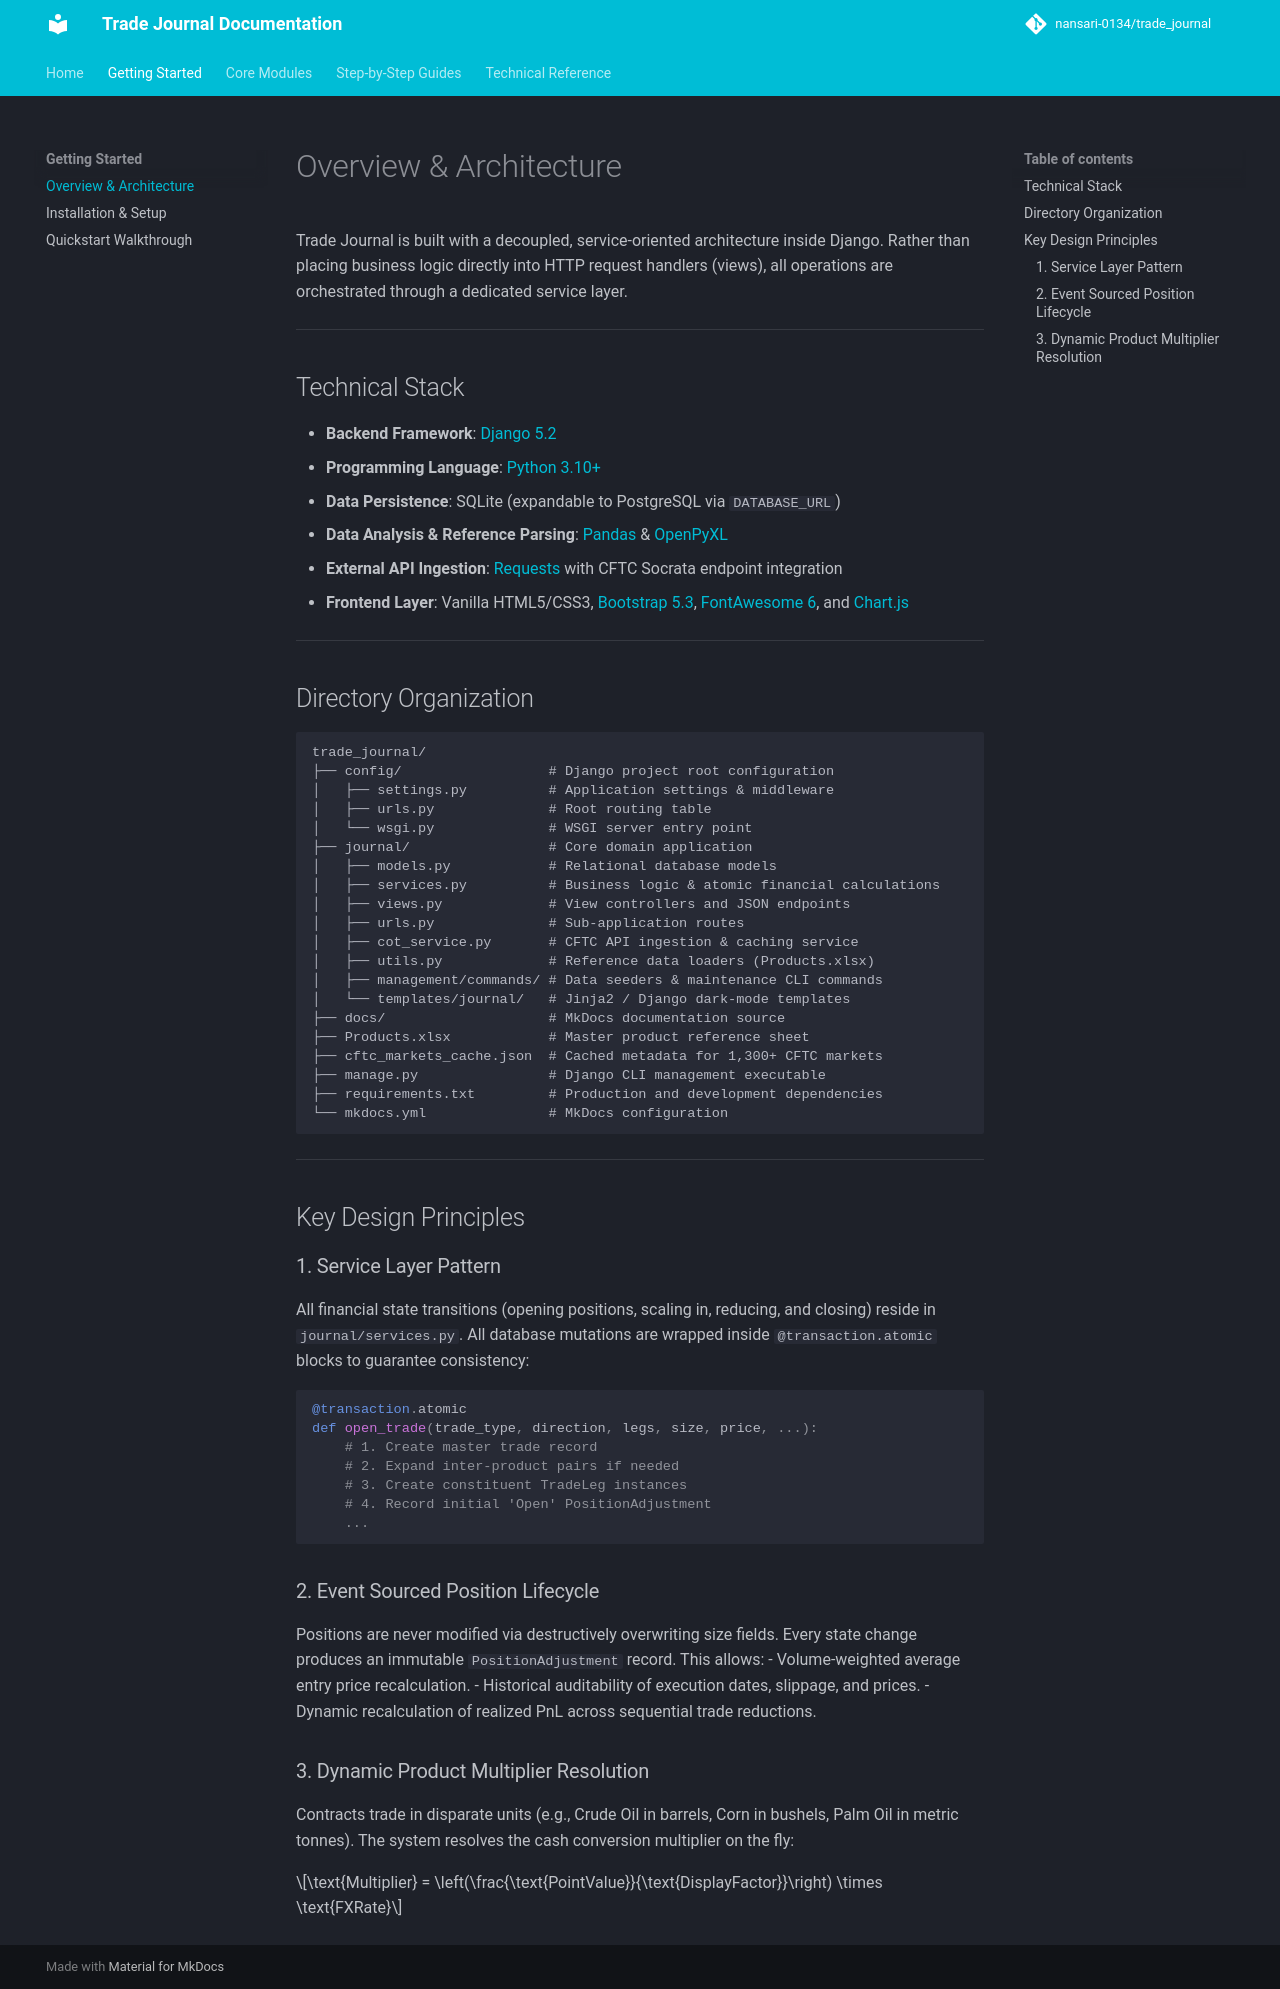

repository: nansari-0134/trade_journal · page: getting-started/overview/index.html · generator: mkdocs

# Overview & Architecture

Trade Journal is built with a decoupled, service-oriented architecture inside Django. Rather than placing business logic directly into HTTP request handlers (views), all operations are orchestrated through a dedicated service layer.

---

## Technical Stack

- **Backend Framework**: [Django 5.2](https://www.djangoproject.com/)
- **Programming Language**: [Python 3.10+](https://www.python.org/)
- **Data Persistence**: SQLite (expandable to PostgreSQL via `DATABASE_URL`)
- **Data Analysis & Reference Parsing**: [Pandas](https://pandas.pydata.org/) & [OpenPyXL](https://openpyxl.readthedocs.io/)
- **External API Ingestion**: [Requests](https://requests.readthedocs.io/) with CFTC Socrata endpoint integration
- **Frontend Layer**: Vanilla HTML5/CSS3, [Bootstrap 5.3](https://getbootstrap.com/), [FontAwesome 6](https://fontawesome.com/), and [Chart.js](https://www.chartjs.org/)

---

## Directory Organization

```
trade_journal/
├── config/                  # Django project root configuration
│   ├── settings.py          # Application settings & middleware
│   ├── urls.py              # Root routing table
│   └── wsgi.py              # WSGI server entry point
├── journal/                 # Core domain application
│   ├── models.py            # Relational database models
│   ├── services.py          # Business logic & atomic financial calculations
│   ├── views.py             # View controllers and JSON endpoints
│   ├── urls.py              # Sub-application routes
│   ├── cot_service.py       # CFTC API ingestion & caching service
│   ├── utils.py             # Reference data loaders (Products.xlsx)
│   ├── management/commands/ # Data seeders & maintenance CLI commands
│   └── templates/journal/   # Jinja2 / Django dark-mode templates
├── docs/                    # MkDocs documentation source
├── Products.xlsx            # Master product reference sheet
├── cftc_markets_cache.json  # Cached metadata for 1,300+ CFTC markets
├── manage.py                # Django CLI management executable
├── requirements.txt         # Production and development dependencies
└── mkdocs.yml               # MkDocs configuration
```

---

## Key Design Principles

### 1. Service Layer Pattern
All financial state transitions (opening positions, scaling in, reducing, and closing) reside in `journal/services.py`. All database mutations are wrapped inside `@transaction.atomic` blocks to guarantee consistency:

```python
@transaction.atomic
def open_trade(trade_type, direction, legs, size, price, ...):
    # 1. Create master trade record
    # 2. Expand inter-product pairs if needed
    # 3. Create constituent TradeLeg instances
    # 4. Record initial 'Open' PositionAdjustment
    ...
```

### 2. Event Sourced Position Lifecycle
Positions are never modified via destructively overwriting size fields. Every state change produces an immutable `PositionAdjustment` record. This allows:
- Volume-weighted average entry price recalculation.
- Historical auditability of execution dates, slippage, and prices.
- Dynamic recalculation of realized PnL across sequential trade reductions.

### 3. Dynamic Product Multiplier Resolution
Contracts trade in disparate units (e.g., Crude Oil in barrels, Corn in bushels, Palm Oil in metric tonnes). The system resolves the cash conversion multiplier on the fly:

$$\text{Multiplier} = \left(\frac{\text{PointValue}}{\text{DisplayFactor}}\right) \times \text{FXRate}$$
